Run: headless pygame with SDL's dummy video driver; simulated clock (each Clock.tick advances the game by its frame time, no real sleeping); random seed 0; keys injected as events and as key.get_pressed() state; mouse plan: one left click at the window centre at the start of phase 2, then a move to the lower-right quarter at the start of phase 3.
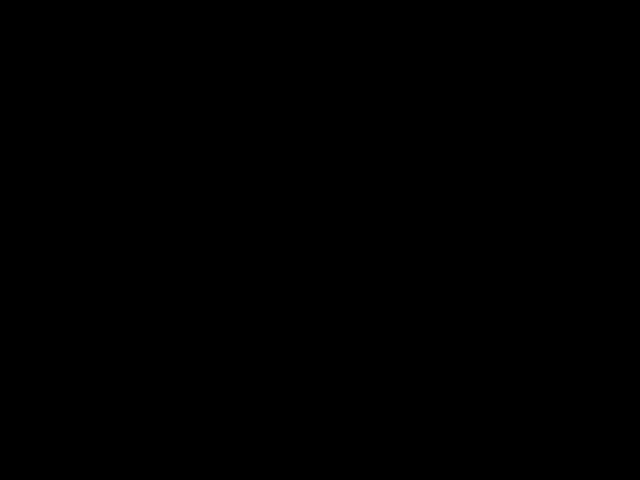
Frame 1 of 4 · flips 1–60 · no input
Frame 2 of 4 · flips 61–180 · clicked the window centre · tapped SPACE, RETURN · held RIGHT (→), D · screen unchanged from frame 1, image omitted
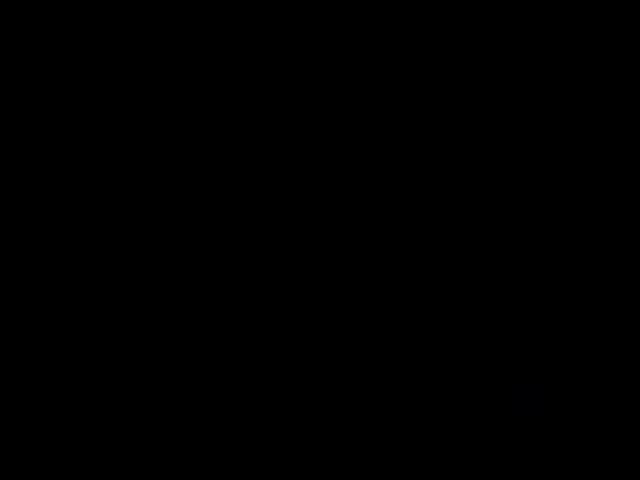
Frame 3 of 4 · flips 181–300 · moved the mouse to the lower-right quarter · held DOWN (↓), S
Frame 4 of 4 · flips 301–420 · held LEFT (←), A, UP (↑), W · screen unchanged from frame 3, image omitted

The pygame program that drew these frames:

import pygame

def main():
    pygame.init()
    screen =pygame.display.set_mode((640, 480))
    clock =pygame.time.Clock()
    radius =15
    mode ='blue'
    tool ='brush'
    points =[]
    while True:
        pressed =pygame.key.get_pressed()
        alt_held =pressed[pygame.K_LALT] or pressed[pygame.K_RALT]
        ctrl_held =pressed[pygame.K_LCTRL] or pressed[pygame.K_RCTRL]
        for event in pygame.event.get():
            if event.type ==pygame.QUIT:
                return
            if event.type == pygame.KEYDOWN:
                if event.key == pygame.K_w and ctrl_held:
                    return
                if event.key ==pygame.K_F4 and alt_held:
                    return
                if event.key == pygame.K_ESCAPE:
                    return
                if event.key== pygame.K_r:
                    mode = 'red'
                elif event.key== pygame.K_g:
                    mode = 'green'
                elif event.key== pygame.K_b:
                    mode = 'blue'

                elif event.key== pygame.K_c:
                    tool = 'circle'
                elif event.key== pygame.K_l:
                    tool = 'brush'
                elif event.key == pygame.K_e:
                    tool = 'eraser'
                elif event.key ==pygame.K_t:
                    tool = 'rectangle'
                elif event.key == pygame.K_s:
                    tool = 'square'
                elif event.key== pygame.K_h:
                    tool = 'right_triangle'
                elif event.key== pygame.K_q:
                    tool = 'equilateral_triangle'
                elif event.key== pygame.K_d:
                    tool = 'rhombus'

            if event.type ==pygame.MOUSEBUTTONDOWN:
                if event.button == 1:
                    radius = min(200, radius + 1)
                elif event.button == 3:
                    radius = max(1, radius - 1)

            if event.type == pygame.MOUSEMOTION:
                position = event.pos
                points.append((position, tool, mode))
                points = points[-256:]
        screen.fill((0, 0, 0))
        for i, (pos, tool, color) in enumerate(points):
            if tool == 'brush':
                drawLineBetween(screen, i, pos, pos, radius, color)
            elif tool == 'circle':
                pygame.draw.circle(screen, getColor(color, i), pos, radius)
            elif tool =='eraser':
                pygame.draw.circle(screen, (0, 0, 0), pos, radius)
            elif tool =='rectangle':
                pygame.draw.rect(screen, getColor(color, i), (pos[0] - radius, pos[1] - radius, radius * 2, radius * 2))
            elif tool =='square':
                size =radius * 2
                pygame.draw.rect(screen, getColor(color, i), (pos[0], pos[1], size, size))
            elif tool == 'right_triangle':
                points_tri = [(pos[0], pos[1]), (pos[0] + radius * 2, pos[1]), (pos[0], pos[1] + radius * 2)]
                pygame.draw.polygon(screen, getColor(color, i), points_tri)
            elif tool =='equilateral_triangle':
                points_tri = [
                    (pos[0], pos[1] - radius),
                    (pos[0]-radius,pos[1] + radius),
                    (pos[0]+radius, pos[1] + radius)
                ]
                pygame.draw.polygon(screen, getColor(color, i), points_tri)
            elif tool =='rhombus':
                points_rh = [
                    (pos[0],pos[1]-radius),
                    (pos[0] -radius,pos[1]),
                    (pos[0],pos[1] +radius),
                    (pos[0]+ radius,pos[1])
                ]
                pygame.draw.polygon(screen, getColor(color, i), points_rh)

        pygame.display.flip()
        clock.tick(60)

def drawLineBetween(screen, index, start, end, width, color_mode):
    color = getColor(color_mode, index)
    pygame.draw.circle(screen, color, start, width)
def getColor(color_mode, index):
    c1 = max(0, min(255, 2 * index - 256))
    c2 = max(0, min(255, 2 * index))

    if color_mode =='blue':
        return (c1, c1, c2)
    elif color_mode =='red':
        return (c2, c1, c1)
    elif color_mode =='green':
        return (c1, c2, c1)
    return (255, 255, 255)

main()
